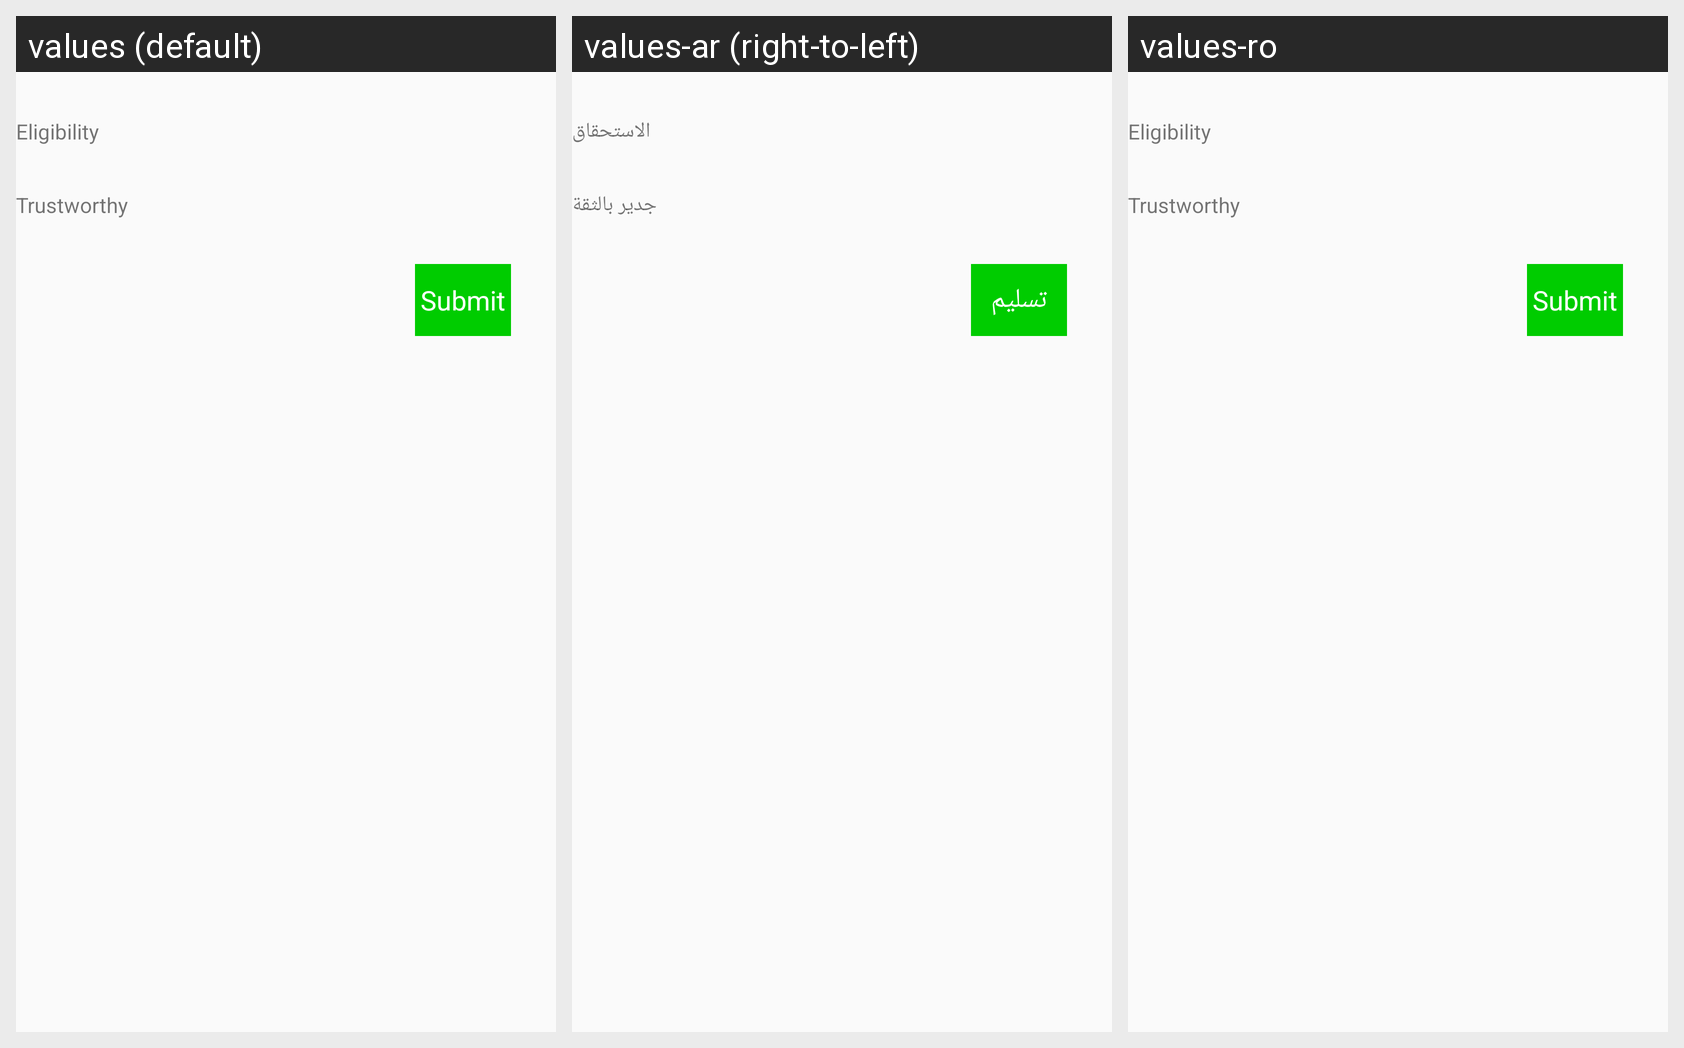

Translations of the strings shown on this Android screen, per locale in the grid:
Android screen res/layout/witness.xml rendered under 3 locales, left to right: values (default), values-ar (right-to-left), values-ro. Device: Nexus 5 (rendered at 1080×1920; each locale shown at half size, 540×960, under a caption strip naming it); theme DDP2P.
Strings drawn on this screen, with the default value and each locale's value (text and hints the layout hard-codes, and strings that could not be matched under every locale, appear in the picture but are not listed):

eligibility
  values: Eligibility
  values-ar: الاستحقاق
  values-ro: Eligibility  [not translated; the default value is used]

trustworthy
  values: Trustworthy
  values-ar: جدير بالثقة
  values-ro: Trustworthy  [not translated; the default value is used]

submit
  values: Submit
  values-ar: تسليم
  values-ro: Submit  [not translated; the default value is used]
